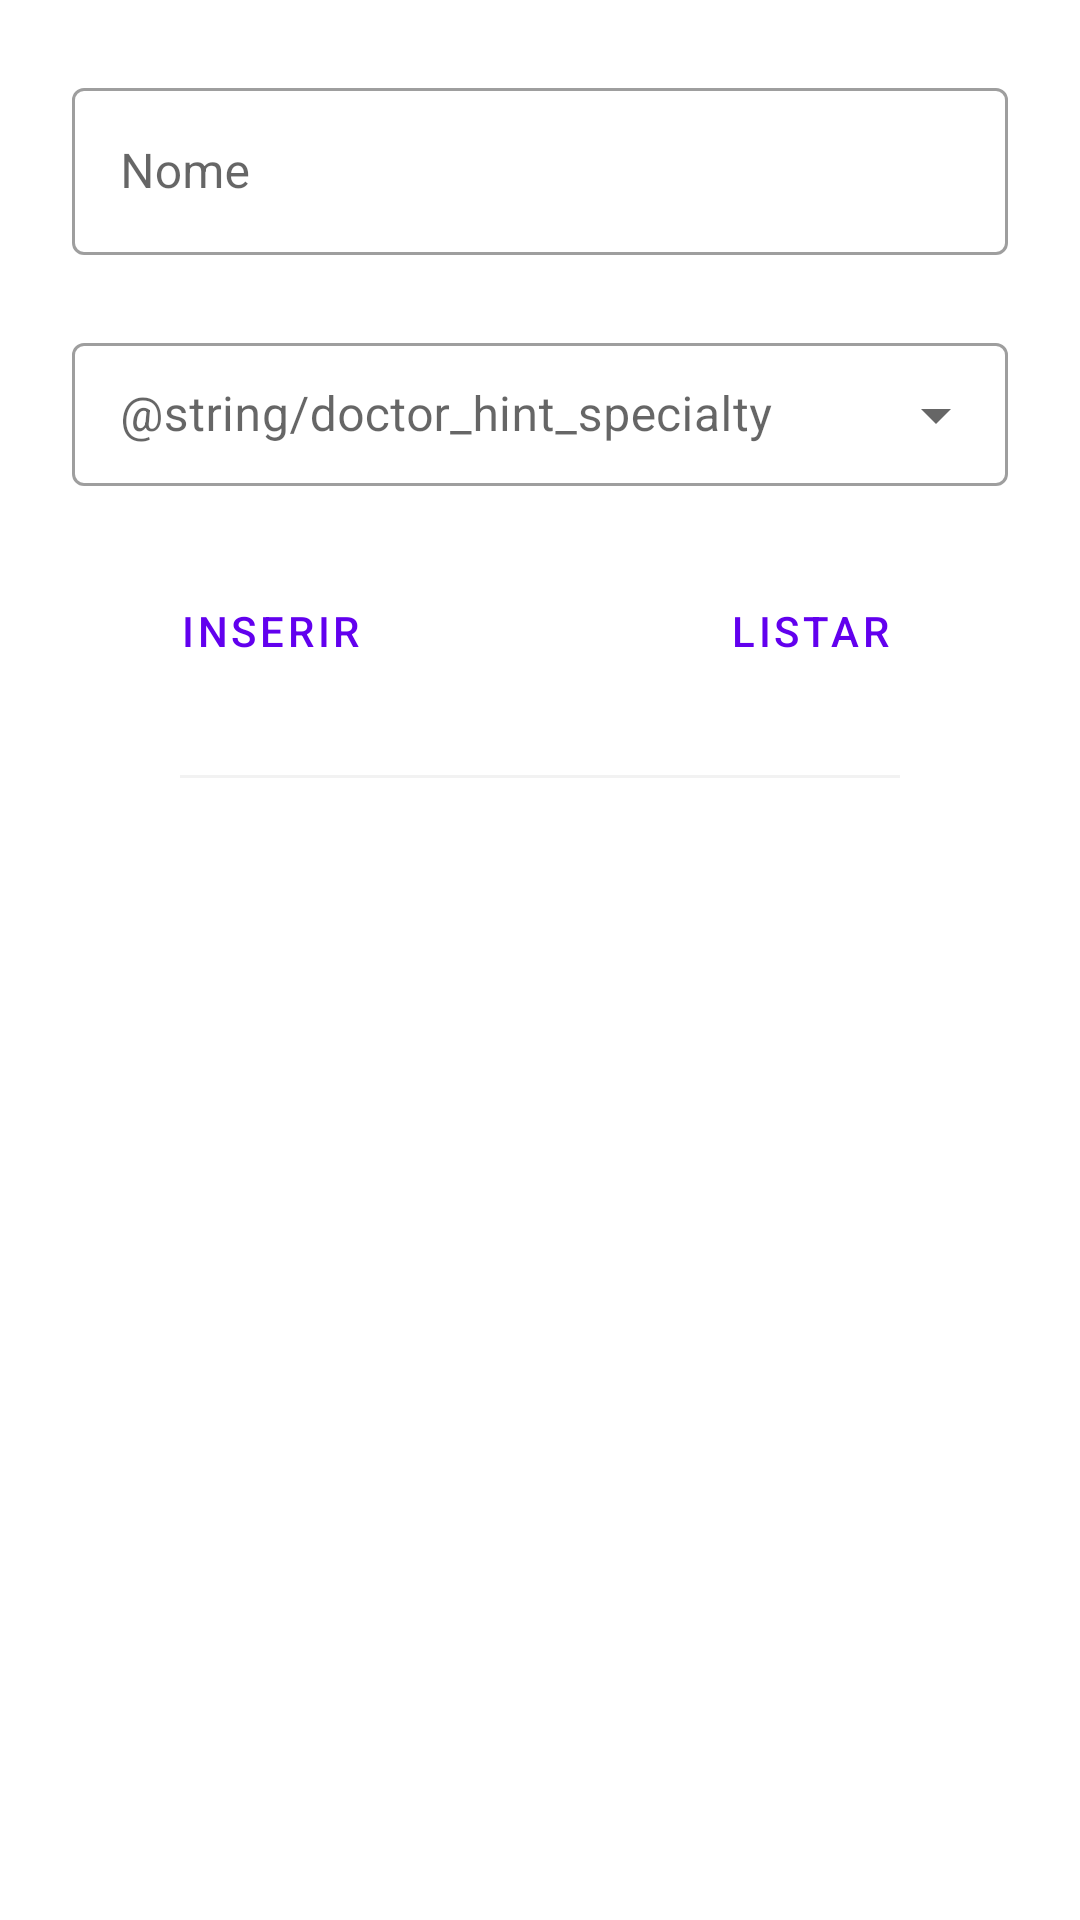

Produce the Android XML layout that renders to this screen, including the resource entries it uses.
<!-- AndroidManifest.xml: application theme Theme.Avaliacao3CrudRoomHilt -->
<!-- res/layout/doctor_fragment.xml -->
<?xml version="1.0" encoding="utf-8"?>
<androidx.constraintlayout.widget.ConstraintLayout xmlns:android="http://schemas.android.com/apk/res/android"
    xmlns:app="http://schemas.android.com/apk/res-auto"
    xmlns:tools="http://schemas.android.com/tools"
    android:layout_width="match_parent"
    android:layout_height="match_parent"
    tools:context=".view.DoctorFragment">

    <com.google.android.material.textfield.TextInputLayout
        android:id="@+id/textInputLayoutDoctorName"
        style="@style/Widget.MaterialComponents.TextInputLayout.OutlinedBox"
        android:layout_width="match_parent"
        android:layout_height="wrap_content"
        android:layout_marginStart="@dimen/default_margin"
        android:layout_marginTop="@dimen/default_margin"
        android:layout_marginEnd="@dimen/default_margin"
        app:boxStrokeWidthFocused="1dp"
        app:layout_constraintEnd_toEndOf="parent"
        app:layout_constraintStart_toStartOf="parent"
        app:layout_constraintTop_toTopOf="parent">

        <com.google.android.material.textfield.TextInputEditText
            android:id="@+id/editTextDoctorName"
            android:layout_width="match_parent"
            android:layout_height="match_parent"
            android:hint="@string/name_hint" />

    </com.google.android.material.textfield.TextInputLayout>

    <com.google.android.material.textfield.TextInputLayout
        android:id="@+id/layoutInput"
        style="@style/Widget.MaterialComponents.TextInputLayout.OutlinedBox.Dense.ExposedDropdownMenu"
        android:layout_width="match_parent"
        android:layout_height="wrap_content"
        android:layout_marginStart="@dimen/default_margin"
        android:layout_marginTop="@dimen/default_margin"
        android:layout_marginEnd="@dimen/default_margin"
        app:layout_constraintEnd_toEndOf="parent"
        app:layout_constraintStart_toStartOf="parent"
        app:layout_constraintTop_toBottomOf="@+id/textInputLayoutDoctorName">

        <AutoCompleteTextView
            android:id="@+id/autoCompleteSpecialty"
            android:hint="@string/doctor_hint_specialty"
            android:layout_width="match_parent"
            android:layout_height="wrap_content"
            android:completionThreshold="1"
            tools:ignore="LabelFor" />

    </com.google.android.material.textfield.TextInputLayout>

    <LinearLayout
        android:id="@+id/linearLayoutDoctorButtons"
        android:layout_width="match_parent"
        android:layout_height="wrap_content"
        app:layout_constraintEnd_toEndOf="parent"
        app:layout_constraintStart_toStartOf="parent"
        app:layout_constraintTop_toBottomOf="@+id/layoutInput">

        <Button
            android:id="@+id/buttonInsertDoctor"
            style="@style/Widget.MaterialComponents.Button.TextButton"
            android:layout_width="wrap_content"
            android:layout_height="wrap_content"
            android:layout_margin="@dimen/default_margin"
            android:layout_weight="1"
            android:text="@string/insert_patient_button" />

        <Button
            android:id="@+id/buttonShowDoctorList"
            style="@style/Widget.MaterialComponents.Button.TextButton"
            android:layout_width="wrap_content"
            android:layout_height="wrap_content"
            android:layout_margin="@dimen/default_margin"
            android:layout_weight="1"
            android:text="@string/list_patients_button" />

    </LinearLayout>

    <View
        android:layout_width="match_parent"
        android:layout_height="1dp"
        android:layout_marginStart="@dimen/view_margin_list"
        android:layout_marginEnd="@dimen/view_margin_list"
        android:background="@color/line_list_background"
        app:layout_constraintTop_toBottomOf="@+id/linearLayoutDoctorButtons" />

    <androidx.recyclerview.widget.RecyclerView
        android:id="@+id/recyclerViewDoctor"
        android:layout_width="match_parent"
        android:layout_height="0dp"
        android:layout_marginTop="1dp"
        android:visibility="invisible"
        app:layout_constraintBottom_toBottomOf="parent"
        app:layout_constraintTop_toBottomOf="@+id/linearLayoutDoctorButtons"
        tools:listitem="@layout/item_patient" />

</androidx.constraintlayout.widget.ConstraintLayout>
<!-- res/layout/item_patient.xml (included above) -->
<?xml version="1.0" encoding="utf-8"?>
<androidx.constraintlayout.widget.ConstraintLayout xmlns:android="http://schemas.android.com/apk/res/android"
    xmlns:app="http://schemas.android.com/apk/res-auto"
    xmlns:tools="http://schemas.android.com/tools"
    android:layout_width="match_parent"
    android:layout_height="135dp">

    <com.google.android.material.textview.MaterialTextView
        android:id="@+id/textViewPatientName"
        android:layout_width="wrap_content"
        android:layout_height="wrap_content"
        android:layout_marginTop="@dimen/smaller_margin"
        android:layout_marginStart="80dp"
        android:textSize="@dimen/default_font"
        app:layout_constraintStart_toStartOf="parent"
        app:layout_constraintTop_toTopOf="parent"
        tools:text="Joao da Silva"/>

    <com.google.android.material.textview.MaterialTextView
        android:id="@+id/textViewPatientAge"
        android:layout_width="wrap_content"
        android:layout_height="wrap_content"
        android:textSize="@dimen/default_font"
        android:layout_marginTop="@dimen/smaller_margin"
        app:layout_constraintStart_toStartOf="@+id/textViewPatientName"
        app:layout_constraintTop_toBottomOf="@+id/textViewPatientName"
        tools:text="27" />

    <com.google.android.material.textview.MaterialTextView
        android:id="@+id/textViewPatientSex"
        android:layout_width="wrap_content"
        android:layout_height="wrap_content"
        android:layout_marginTop="@dimen/smaller_margin"
        android:textSize="@dimen/default_font"
        app:layout_constraintStart_toStartOf="@+id/textViewPatientName"
        app:layout_constraintTop_toBottomOf="@+id/textViewPatientAge"
        tools:text="Masculino" />

    <View
        android:layout_width="match_parent"
        android:layout_height="1dp"
        android:layout_marginTop="@dimen/smaller_margin"
        android:layout_marginStart="@dimen/view_margin_list"
        android:layout_marginEnd="@dimen/view_margin_list"
        android:background="@color/line_list_background"
        app:layout_constraintTop_toBottomOf="@+id/edit_action_button" />

    <com.google.android.material.floatingactionbutton.FloatingActionButton
        android:id="@+id/trash_action_button"
        android:layout_width="wrap_content"
        android:layout_height="wrap_content"
        android:layout_marginTop="@dimen/smaller_margin"
        android:layout_marginEnd="@dimen/default_margin"
        android:contentDescription="@string/exclude_item"
        app:fabSize="mini"
        app:backgroundTint="@color/white"
        app:layout_constraintEnd_toEndOf="parent"
        app:layout_constraintTop_toTopOf="parent"
        app:srcCompat="@drawable/ic_baseline_delete_24" />

    <com.google.android.material.floatingactionbutton.FloatingActionButton
        android:id="@+id/edit_action_button"
        android:layout_width="wrap_content"
        android:layout_height="wrap_content"
        android:layout_marginTop="@dimen/smaller_margin"
        android:layout_marginEnd="@dimen/default_margin"
        android:contentDescription="@string/edit_item"
        app:fabSize="mini"
        app:backgroundTint="@color/white"
        app:layout_constraintEnd_toEndOf="parent"
        app:layout_constraintTop_toBottomOf="@+id/trash_action_button"
        app:srcCompat="@drawable/ic_baseline_edit_24" />

    <View
        android:layout_width="match_parent"
        android:layout_height="1dp"
        android:layout_marginTop="@dimen/smaller_margin"
        android:layout_marginStart="@dimen/view_margin_list"
        android:layout_marginEnd="@dimen/view_margin_list"
        android:background="@color/line_list_background"
        app:layout_constraintTop_toBottomOf="@+id/edit_action_button" />

</androidx.constraintlayout.widget.ConstraintLayout>
<!-- resources referenced by this layout -->
<resources>
  <color name="line_list_background">#F2F2F2</color>
  <color name="white">#FFFFFFFF</color>
  <dimen name="default_font">18sp</dimen>
  <dimen name="default_margin">24dp</dimen>
  <dimen name="smaller_margin">12dp</dimen>
  <dimen name="view_margin_list">60dp</dimen>
  <string name="edit_item">Editar Item</string>
  <string name="exclude_item">Excluir Item</string>
  <string name="insert_patient_button">Inserir</string>
  <string name="list_patients_button">Listar</string>
  <string name="name_hint">Nome</string>
  <style name="Theme.Avaliacao3CrudRoomHilt" parent="Theme.MaterialComponents.DayNight.DarkActionBar">
          
          <item name="colorPrimary">@color/purple_500</item>
          <item name="colorPrimaryVariant">@color/purple_700</item>
          <item name="colorOnPrimary">@color/white</item>
          
          <item name="colorSecondary">@color/teal_200</item>
          <item name="colorSecondaryVariant">@color/teal_700</item>
          <item name="colorOnSecondary">@color/black</item>
          
          <item name="android:statusBarColor" tools:targetApi="l">?attr/colorPrimaryVariant</item>
          
      </style>
  <color name="purple_500">#FF6200EE</color>
  <color name="purple_700">#FF3700B3</color>
  <color name="teal_200">#FF03DAC5</color>
  <color name="teal_700">#FF018786</color>
  <color name="black">#FF000000</color>
</resources>
